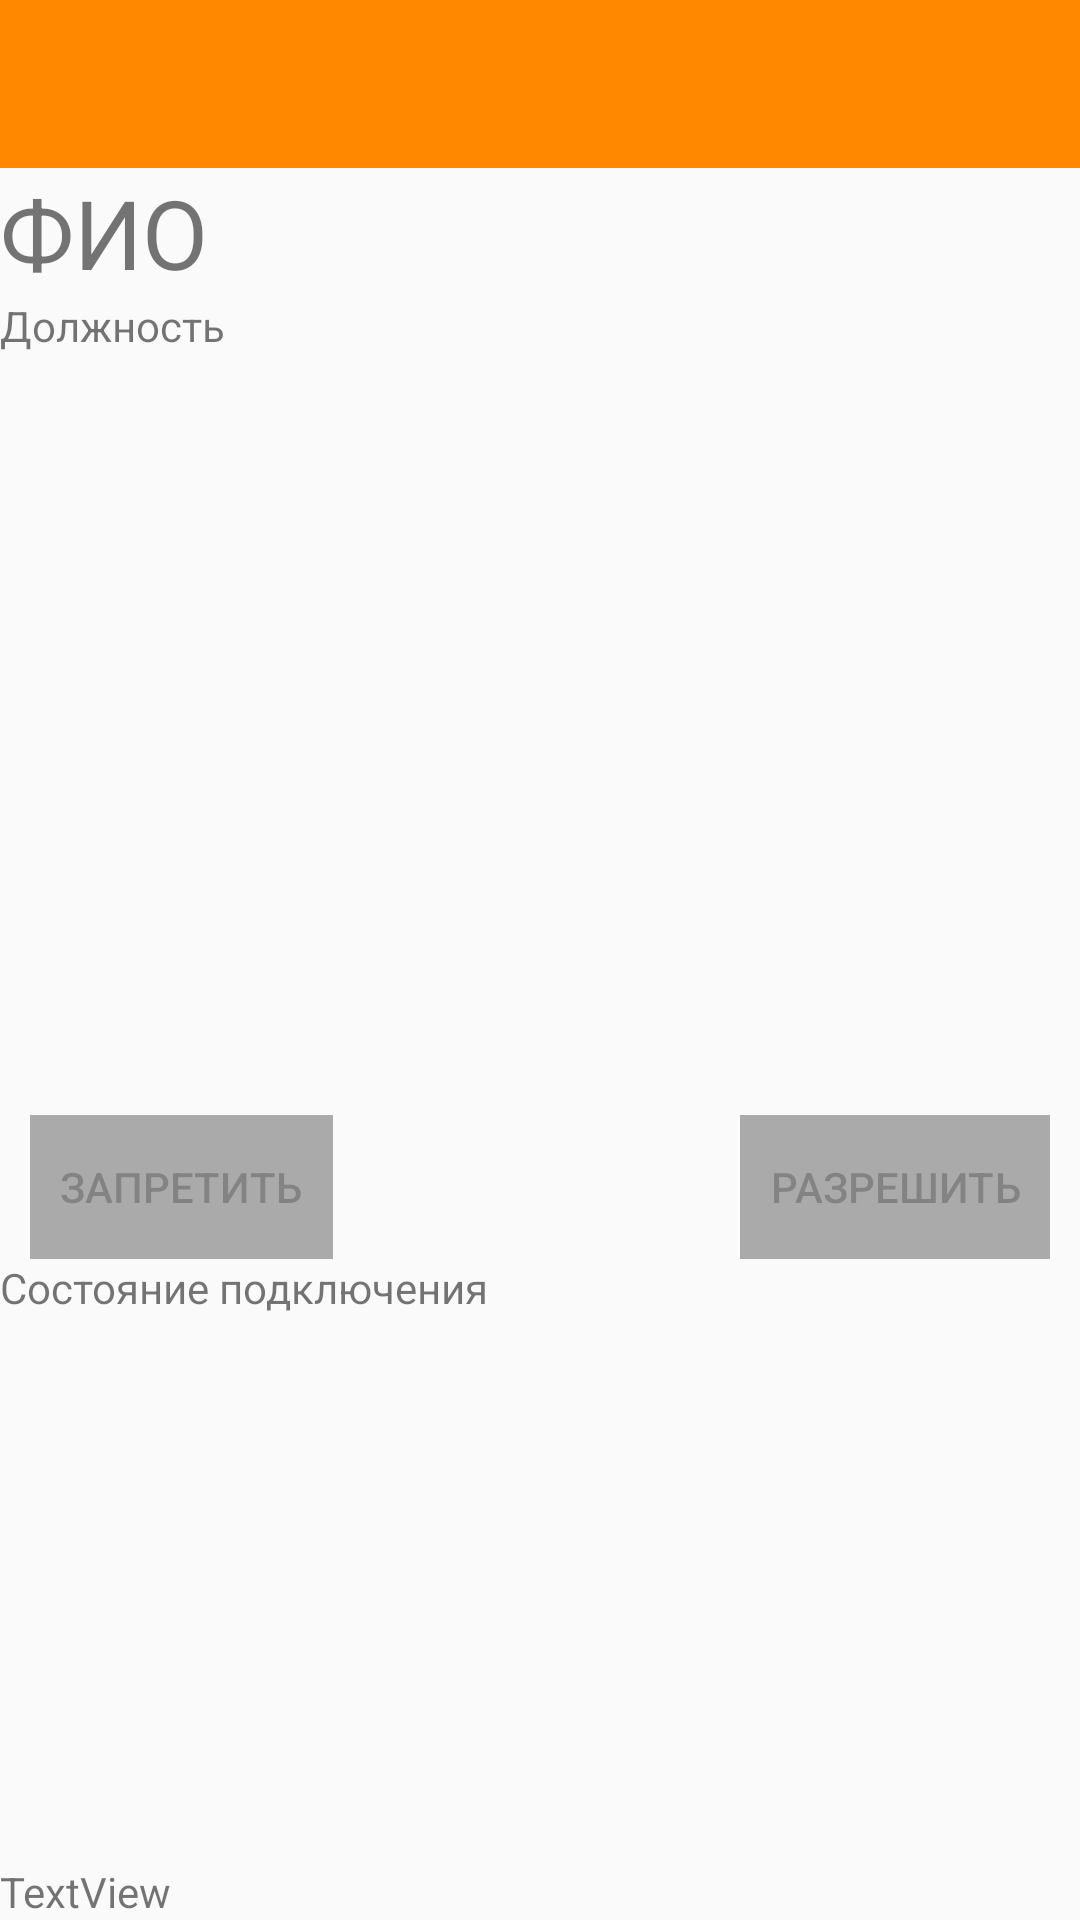

Produce the Android XML layout that renders to this screen, including the resource entries it uses.
<!-- AndroidManifest.xml: application theme NoActionBar -->
<!-- res/layout/activity_main.xml -->
<?xml version="1.0" encoding="utf-8"?>
<android.support.v4.widget.DrawerLayout xmlns:android="http://schemas.android.com/apk/res/android"
    xmlns:app="http://schemas.android.com/apk/res-auto"
    xmlns:tools="http://schemas.android.com/tools"
    android:id="@+id/drawer_layout"
    android:layout_width="match_parent"
    android:layout_height="match_parent"
    android:fitsSystemWindows="true">

    
    <FrameLayout
        android:id="@+id/frameLayout_main"
        android:layout_width="match_parent"
        android:layout_height="match_parent">

        <android.support.v7.widget.Toolbar
            android:id="@+id/toolbar"
            android:layout_width="match_parent"
            android:layout_height="?attr/actionBarSize"
            android:background="?attr/colorPrimary"
            android:theme="@style/ThemeOverlay.AppCompat.ActionBar" />

        <LinearLayout
            android:layout_width="match_parent"
            android:layout_height="match_parent"
            android:orientation="vertical"
            android:paddingTop="?attr/actionBarSize"
            android:weightSum="100">

            <TextView
                android:id="@+id/textView_person"
                android:layout_width="match_parent"
                android:layout_height="wrap_content"
                android:text="@string/textView_person"
                android:textSize="32dp"/>

            <TextView
                android:id="@+id/textView_position"
                android:layout_width="match_parent"
                android:layout_height="wrap_content"
                android:text="@string/textView_position" />

            <android.support.constraint.ConstraintLayout
                android:layout_width="match_parent"
                android:layout_height="0dp"
                android:paddingTop="10dp"
                android:layout_weight="60">

                <ImageView
                    android:id="@+id/imageView"
                    android:layout_width="match_parent"
                    android:layout_height="match_parent"
                    android:scaleType="fitCenter"
                    app:srcCompat="@drawable/unknown"
                    tools:ignore="MissingConstraints"
                    tools:layout_editor_absoluteY="10dp" />

                <Button
                    android:id="@+id/button_accept"
                    style="@style/Widget.AppCompat.Button.Colored"
                    android:layout_width="wrap_content"
                    android:layout_height="wrap_content"
                    android:layout_marginLeft="10dp"
                    android:background="@android:color/darker_gray"
                    android:enabled="false"
                    android:padding="10dp"
                    android:scaleType="centerCrop"
                    android:text="@string/Reject"
                    android:textColorLink="@android:color/holo_red_light"
                    app:layout_constraintBottom_toBottomOf="@+id/imageView"
                    app:layout_constraintHeight_default="wrap"
                    app:layout_constraintLeft_toLeftOf="@+id/imageView"
                    app:layout_constraintWidth_default="wrap"
                    tools:ignore="MissingConstraints" />

                <Button
                    android:id="@+id/button_reject"
                    style="@style/Widget.AppCompat.Button.Colored"
                    android:layout_marginRight="10dp"
                    android:layout_width="wrap_content"
                    android:layout_height="wrap_content"
                    android:background="@android:color/darker_gray"
                    android:enabled="false"
                    android:padding="10dp"
                    android:scaleType="centerCrop"
                    android:text="@string/Button_accept"
                    android:textColorLink="@android:color/holo_green_dark"
                    app:layout_constraintBottom_toBottomOf="@+id/imageView"
                    app:layout_constraintHeight_default="wrap"
                    app:layout_constraintRight_toRightOf="@+id/imageView"
                    app:layout_constraintWidth_default="wrap"
                    tools:ignore="MissingConstraints" />

            </android.support.constraint.ConstraintLayout>

            <TextView
                android:id="@+id/textView_log"
                android:layout_width="match_parent"
                android:layout_height="0dp"
                android:layout_weight="40"
                android:text="@string/textView_log"
                app:layout_constraintTop_toBottomOf="@+id/imageView" />

            <TextView
                android:id="@+id/textView3"
                android:layout_width="match_parent"
                android:layout_height="wrap_content"
                android:text="TextView" />

        </LinearLayout>

    </FrameLayout>


    
    <android.support.design.widget.NavigationView
        android:id="@+id/nav_view"
        android:layout_width="wrap_content"
        android:layout_height="match_parent"
        android:layout_gravity="start"
        android:fitsSystemWindows="true"
        app:menu="@layout/layout_drawer_menu"
        app:headerLayout="@layout/layout_drawer_menu_header"/>

</android.support.v4.widget.DrawerLayout>
<!-- res/layout/layout_drawer_menu.xml (included above) -->
<?xml version="1.0" encoding="utf-8"?>
<menu xmlns:android="http://schemas.android.com/apk/res/android"
    android:layout_width="match_parent"
    android:layout_height="match_parent">

    <group android:checkableBehavior="single">
        <item
            android:id="@+id/menu_settings"
            android:icon="@drawable/ic_dehaze_black_24dp"
            android:title="@string/MenuDrawerSettings"
            />
    </group>
</menu>
<!-- res/layout/layout_drawer_menu_header.xml (included above) -->
<?xml version="1.0" encoding="utf-8"?>
<LinearLayout xmlns:android="http://schemas.android.com/apk/res/android"
    android:layout_width="match_parent"
    android:layout_height="wrap_content"
    android:background="?attr/colorPrimaryDark"
    android:padding="16dp"
    android:theme="@style/ThemeOverlay.AppCompat.Dark"
    android:orientation="vertical"
    android:gravity="bottom">

    <TextView
        android:layout_width="match_parent"
        android:layout_height="wrap_content"
        android:text="Sigur Mobile"
        android:textAppearance="@style/TextAppearance.AppCompat.Body1"/>

</LinearLayout>
<!-- resources referenced by this layout -->
<resources>
  <string name="Button_accept">Разрешить</string>
  <string name="MenuDrawerSettings">Параметры</string>
  <string name="Reject">Запретить</string>
  <string name="textView_log">Состояние подключения</string>
  <string name="textView_person">ФИО</string>
  <string name="textView_position">Должность</string>
  <style name="NoActionBar" parent="AppTheme">
          <item name="android:windowActionBar">false</item>
          <item name="android:windowNoTitle">true</item>
      </style>
  <style name="AppTheme" parent="@style/Theme.AppCompat.Light.NoActionBar">
          
          <item name="colorPrimary">@android:color/holo_orange_dark</item>
          <item name="colorPrimaryDark">@android:color/holo_orange_dark</item>
          <item name="colorAccent">@android:color/holo_green_light</item>
      </style>
</resources>
